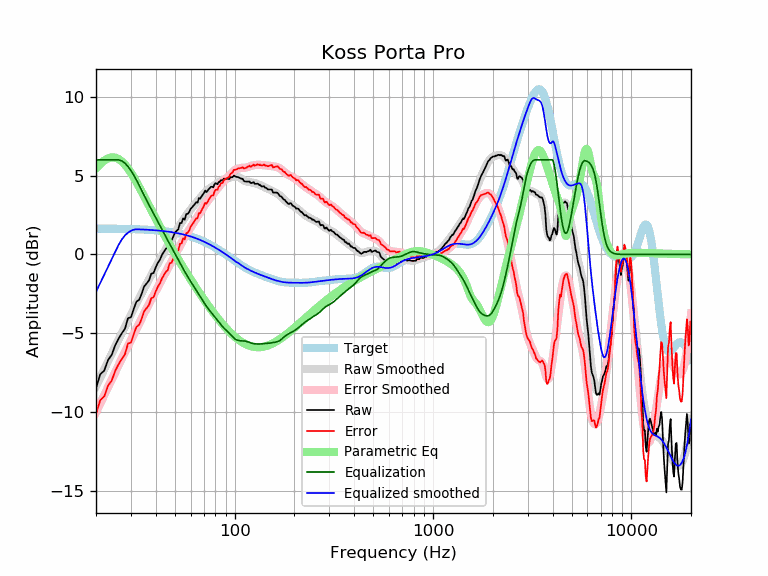

The file beside this chart, header and first rows:
frequency, raw, error, smoothed, error_smoothed, equalization, parametric_eq, equalized_raw, equalized_smoothed, target
20, -8.49, -10.13, -8.37, -10.01, 6.00, 5.46, -2.49, -2.37, 1.64
21, -7.61, -9.25, -7.82, -9.45, 6.00, 5.74, -1.61, -1.82, 1.64
22, -7.37, -9.00, -7.28, -8.92, 6.00, 5.95, -1.37, -1.28, 1.64
23, -6.70, -8.33, -6.77, -8.41, 6.00, 6.09, -0.70, -0.77, 1.63
24, -6.37, -8.00, -6.29, -7.92, 6.00, 6.16, -0.37, -0.29, 1.63
25, -5.76, -7.39, -5.83, -7.46, 6.00, 6.14, 0.24, 0.17, 1.63
26, -5.34, -6.96, -5.39, -7.02, 6.00, 6.05, 0.66, 0.61, 1.62
27, -5.00, -6.62, -4.98, -6.60, 5.93, 5.90, 0.93, 0.95, 1.62
28, -4.71, -6.33, -4.58, -6.19, 5.79, 5.69, 1.08, 1.21, 1.62
29, -4.04, -5.65, -4.19, -5.81, 5.57, 5.45, 1.54, 1.38, 1.61
30, -3.99, -5.60, -3.82, -5.43, 5.32, 5.18, 1.33, 1.50, 1.61
31, -3.45, -5.05, -3.46, -5.06, 5.03, 4.89, 1.58, 1.57, 1.60
32, -2.99, -4.59, -3.11, -4.71, 4.71, 4.59, 1.72, 1.60, 1.60
33, -2.88, -4.47, -2.78, -4.37, 4.37, 4.28, 1.49, 1.59, 1.59
34, -2.49, -4.07, -2.46, -4.04, 4.04, 3.97, 1.55, 1.58, 1.58
35, -2.02, -3.59, -2.15, -3.73, 3.73, 3.67, 1.71, 1.58, 1.58
36, -1.84, -3.41, -1.86, -3.43, 3.43, 3.37, 1.59, 1.57, 1.57
37, -1.65, -3.21, -1.58, -3.14, 3.14, 3.08, 1.49, 1.56, 1.56
38, -1.22, -2.77, -1.31, -2.86, 2.86, 2.80, 1.64, 1.55, 1.55
39, -1.18, -2.72, -1.05, -2.59, 2.59, 2.52, 1.41, 1.54, 1.54
40, -0.82, -2.35, -0.80, -2.33, 2.33, 2.26, 1.51, 1.53, 1.53
41, -0.53, -2.05, -0.55, -2.07, 2.07, 2.00, 1.54, 1.52, 1.52
42, -0.34, -1.84, -0.32, -1.82, 1.82, 1.75, 1.48, 1.51, 1.51
43, -0.03, -1.52, -0.09, -1.58, 1.58, 1.51, 1.55, 1.49, 1.49
44, 0.17, -1.31, 0.14, -1.34, 1.34, 1.28, 1.51, 1.48, 1.48
45, 0.36, -1.10, 0.35, -1.11, 1.11, 1.05, 1.48, 1.46, 1.46
46, 0.45, -1.00, 0.56, -0.89, 0.89, 0.84, 1.34, 1.45, 1.45
47, 0.87, -0.56, 0.76, -0.68, 0.68, 0.63, 1.55, 1.43, 1.43
48, 0.88, -0.53, 0.95, -0.46, 0.46, 0.43, 1.34, 1.42, 1.42
49, 1.11, -0.29, 1.14, -0.25, 0.25, 0.23, 1.36, 1.40, 1.40
50, 1.38, 0.00, 1.33, -0.05, 0.05, 0.04, 1.43, 1.38, 1.38
51, 1.50, 0.14, 1.52, 0.16, -0.16, -0.14, 1.34, 1.36, 1.36
52, 1.60, 0.26, 1.69, 0.36, -0.36, -0.32, 1.24, 1.34, 1.34
53, 1.99, 0.67, 1.87, 0.55, -0.55, -0.50, 1.44, 1.32, 1.32
54, 1.99, 0.70, 2.03, 0.74, -0.74, -0.67, 1.25, 1.29, 1.29
55, 2.29, 1.02, 2.19, 0.92, -0.92, -0.83, 1.37, 1.27, 1.27
56, 2.20, 0.96, 2.34, 1.09, -1.09, -0.99, 1.11, 1.25, 1.25
57, 2.56, 1.34, 2.48, 1.26, -1.26, -1.15, 1.31, 1.22, 1.22
58, 2.57, 1.38, 2.61, 1.41, -1.41, -1.30, 1.16, 1.19, 1.19
59, 2.69, 1.52, 2.74, 1.57, -1.57, -1.45, 1.12, 1.17, 1.17
60, 2.89, 1.75, 2.86, 1.72, -1.72, -1.59, 1.18, 1.14, 1.14
61, 2.99, 1.88, 2.97, 1.86, -1.86, -1.73, 1.13, 1.11, 1.11
62, 3.09, 2.01, 3.08, 2.00, -2.00, -1.87, 1.09, 1.08, 1.08
63, 3.19, 2.14, 3.19, 2.14, -2.14, -2.00, 1.05, 1.05, 1.05
64, 3.31, 2.29, 3.29, 2.27, -2.27, -2.13, 1.04, 1.02, 1.02
65, 3.28, 2.29, 3.39, 2.41, -2.41, -2.26, 0.88, 0.99, 0.99
66, 3.57, 2.62, 3.49, 2.54, -2.54, -2.39, 1.03, 0.95, 0.95
67, 3.53, 2.61, 3.59, 2.67, -2.67, -2.51, 0.86, 0.92, 0.92
68, 3.67, 2.79, 3.69, 2.80, -2.80, -2.63, 0.87, 0.88, 0.88
69, 3.79, 2.94, 3.78, 2.93, -2.93, -2.74, 0.86, 0.85, 0.85
70, 3.89, 3.08, 3.86, 3.05, -3.05, -2.86, 0.84, 0.81, 0.81
71, 4.05, 3.27, 3.94, 3.17, -3.17, -2.97, 0.88, 0.78, 0.78
72, 3.95, 3.21, 4.02, 3.28, -3.28, -3.08, 0.67, 0.74, 0.74
73, 4.04, 3.34, 4.08, 3.38, -3.38, -3.18, 0.66, 0.70, 0.70
74, 4.14, 3.48, 4.14, 3.48, -3.48, -3.29, 0.66, 0.66, 0.66
75, 4.22, 3.60, 4.20, 3.57, -3.57, -3.39, 0.65, 0.62, 0.62
76, 4.29, 3.71, 4.25, 3.67, -3.67, -3.49, 0.62, 0.59, 0.59
77, 4.29, 3.75, 4.30, 3.76, -3.76, -3.59, 0.54, 0.55, 0.55
78, 4.25, 3.75, 4.35, 3.84, -3.84, -3.68, 0.41, 0.51, 0.51
79, 4.43, 3.97, 4.40, 3.93, -3.93, -3.77, 0.50, 0.47, 0.47
... 553 more rows
